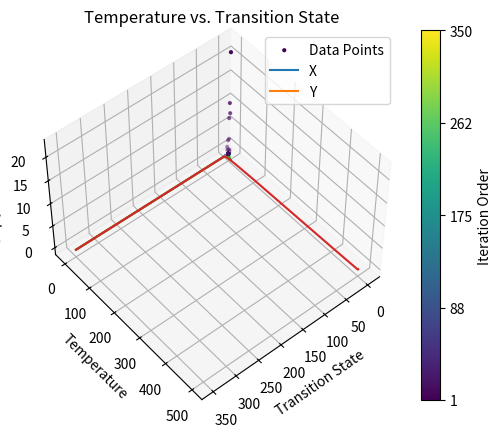

The script that saved this image: (Note: this script raises an exception after producing the figure.)
import numpy as np
import random
import matplotlib.pyplot as plt
import math

initial_temp = 500.0  # high initial temperature
num_iterations = 2000
n = 350  # number of transition states
a = -5
b = 5
cooling_factor = 0.85
min_temp = 1e-8  # minimum temperature to avoid division by zero

def objective_function(x, y):
    return 2*(x**2) -1.05*(x**4) + (x**6)/6 + x*y+ y**2

# Generate random numbers for states i
current_x = random.uniform(a,b)
current_y = random.uniform(a, b)

def cooling_schedule(cooling_factor, initial_temp, current_iteration):
    return max(initial_temp * (cooling_factor**current_iteration), min_temp)

def simulated_annealing(current_x, current_y, initial_temp, num_iterations, n):
    temperatures = []

    equilibrium_xs = []  # store equilibrium_x values in each transition state
    equilibrium_ys = []  # store equilibrium_y values in each transition state
    equilibrium_zs = []

    all_states = []

    for j in range(n):
        # initial guess
        current_z = objective_function(current_x, current_y)

        for i in range(num_iterations):
            new_x = random.uniform(a,b)  # generate a new solution
            new_y = random.uniform(a, b)
            new_z = objective_function(new_x, new_y)

            delta_z = new_z - current_z

            if delta_z < 0 or random.random() < math.exp(-delta_z / initial_temp):
                current_x = new_x
                current_y = new_y
                current_z = new_z

        # Store the function value for the current iteration of the inner loop
        all_states.append([current_x, current_y, current_z])

        equilibrium_xs.append(current_x)
        equilibrium_ys.append(current_y)
        equilibrium_zs.append(current_z)

        temperatures.append(initial_temp)
        initial_temp = cooling_schedule(cooling_factor, initial_temp, j)

    return temperatures, equilibrium_zs, equilibrium_ys, equilibrium_xs, all_states

temperatures, equilibrium_zs, equilibrium_ys, equilibrium_xs, all_states = simulated_annealing(current_x, current_y, initial_temp, num_iterations, n)

# Convert all_states to numpy array for easier slicing
all_states = np.array(all_states)
states_x = all_states[:, 0]
states_y = all_states[:, 1]
states_z = all_states[:, 2]

# Create color gradient based on the iteration order
colors = np.linspace(0, 1, len(all_states))

# Create 3D scatter plot of states
fig = plt.figure()
ax = fig.add_subplot(111, projection='3d')
sc = ax.scatter(states_x, states_y, states_z, c=colors, cmap='viridis', marker='o', label='Data Points', s=4)
ax.set_xlabel('x')
ax.set_ylabel('y')
ax.set_zlabel('Function Value')
ax.set_title('3D Scatter Plot for Equilibrium States of Multimodal Function')

# Add color bar as legend
cbar = plt.colorbar(sc)
cbar.set_label('Iteration Order')

# Create tick positions corresponding to iteration numbers
num_ticks = 5  # Number of ticks on the color bar
tick_positions = np.linspace(0, 1, num_ticks)
tick_labels = np.linspace(1, len(all_states), num_ticks, dtype=int)

cbar.set_ticks(tick_positions)
cbar.set_ticklabels(tick_labels)

# Set the viewpoint from below
ax.view_init(elev=50, azim=50)
plt.show()


# Plot accepted states vs. iteration
plt.plot(range(len(equilibrium_xs)), equilibrium_xs, label='X')
plt.plot(range(len(equilibrium_ys)), equilibrium_ys, label='Y')
plt.xlabel('Transition State')
plt.ylabel('Equilibrium X and Y')
plt.title('Equilibrium States vs. Iteration')
plt.legend()
plt.show()

# Plot function value vs. iteration
plt.plot(range(len(equilibrium_zs)), equilibrium_zs)
plt.xlabel('Transition State')
plt.ylabel('Function Value')
plt.title('Function Value vs. Transition State')
plt.show()

# Plot temperature vs. iteration
plt.plot(range(len(temperatures)), temperatures)
plt.xlabel('Transition State')
plt.ylabel('Temperature')
plt.title('Temperature vs. Transition State')
plt.text(0.95, 0.9, 'Starting Temperature = 500K', fontsize=10, verticalalignment='top', horizontalalignment='right', transform=plt.gca().transAxes)
plt.show()

print('Final X:', equilibrium_xs[-1])
print('Final Y:', equilibrium_ys[-1])
print('Final Function Value:', equilibrium_zs[-1])